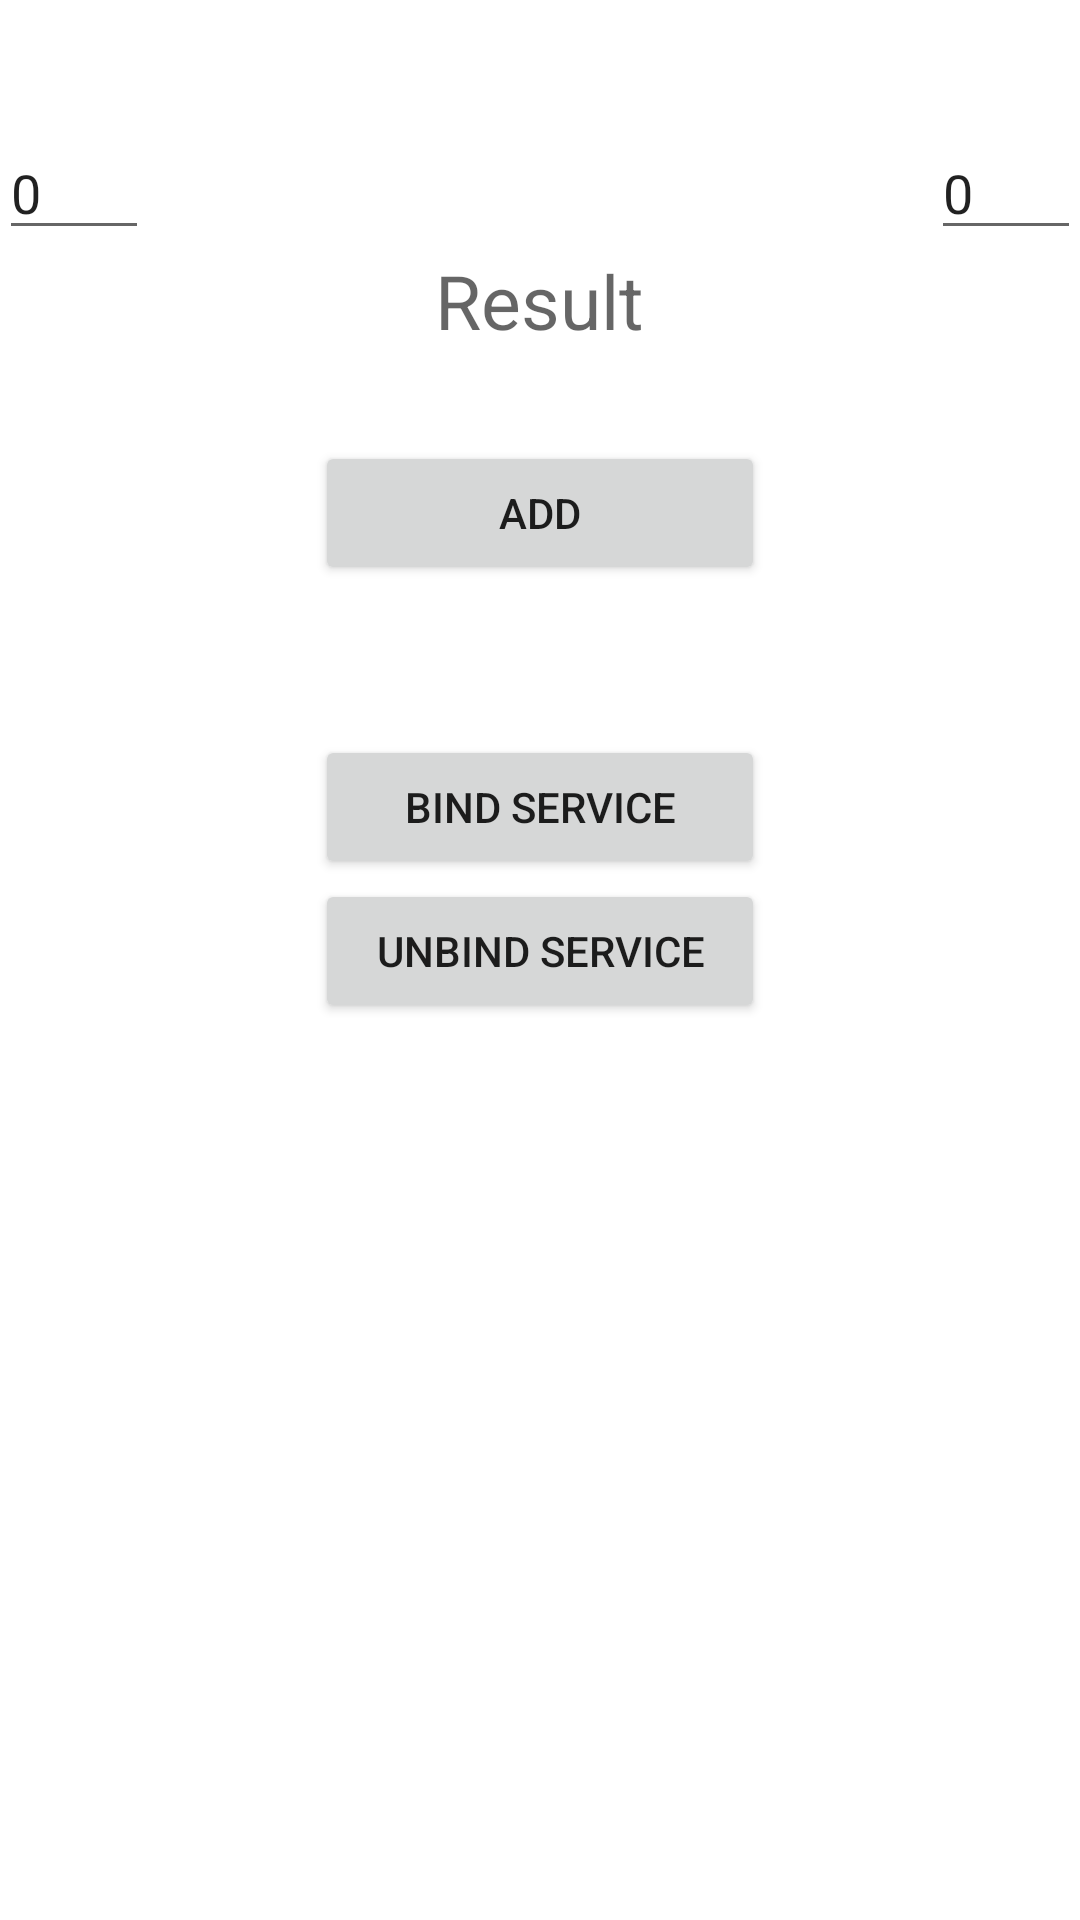

Write the Android layout XML for this screen, with the resource values it uses.
<!-- AndroidManifest.xml: application theme Theme.BoundServiceDemo -->
<!-- res/layout/activity_messenger.xml -->
<RelativeLayout
	xmlns:android="http://schemas.android.com/apk/res/android"
	xmlns:tools="http://schemas.android.com/tools"
	android:layout_width="match_parent"
	android:layout_height="match_parent"
	android:paddingBottom="@dimen/activity_vertical_margin"
	android:paddingLeft="@dimen/activity_horizontal_margin"
	android:paddingRight="@dimen/activity_horizontal_margin"
	android:paddingTop="@dimen/activity_vertical_margin"
	tools:context=".MyMessengerActivity">

	<EditText
		android:id="@+id/etNumOne"
		android:layout_width="50dp"
		android:layout_height="wrap_content"
		android:layout_alignParentLeft="true"
		android:layout_alignParentStart="true"
		android:layout_alignParentTop="true"
		android:layout_marginTop="42dp"
		android:text="0"/>

	<EditText
		android:id="@+id/etNumTwo"
		android:layout_width="50dp"
		android:layout_height="wrap_content"
		android:layout_alignParentEnd="true"
		android:layout_alignParentRight="true"
		android:layout_alignParentTop="true"
		android:layout_marginTop="42dp"
		android:text="0"/>

	<Button
		android:id="@+id/btnAdd"
		android:layout_width="150dp"
		android:layout_height="wrap_content"
		android:layout_below="@+id/txvResult"
		android:layout_centerInParent="true"
		android:layout_marginTop="30dp"
		android:onClick="performAddOperation"
		android:text="Add"/>

	<Button
		android:id="@+id/btnBindService"
		android:layout_width="150dp"
		android:layout_height="wrap_content"
		android:layout_below="@+id/btnAdd"
		android:layout_centerInParent="true"
		android:layout_marginTop="50dp"
		android:onClick="bindService"
		android:text="BIND SERVICE"/>

	<Button
		android:id="@+id/btnUnbindService"
		android:layout_width="150dp"
		android:layout_height="wrap_content"
		android:layout_below="@+id/btnBindService"
		android:layout_centerInParent="true"
		android:onClick="unbindService"
		android:text="UNBIND SERVICE"/>

	<TextView
		android:id="@+id/txvResult"
		android:layout_width="wrap_content"
		android:layout_height="wrap_content"
		android:layout_below="@+id/etNumOne"
		android:layout_centerHorizontal="true"
		android:hint="Result"
		android:textSize="25sp"/>

</RelativeLayout>
<!-- resources referenced by this layout -->
<resources>
  <style name="Theme.BoundServiceDemo" parent="Theme.MaterialComponents.DayNight.DarkActionBar">
          
          <item name="colorPrimary">@color/purple_500</item>
          <item name="colorPrimaryVariant">@color/purple_700</item>
          <item name="colorOnPrimary">@color/white</item>
          
          <item name="colorSecondary">@color/teal_200</item>
          <item name="colorSecondaryVariant">@color/teal_700</item>
          <item name="colorOnSecondary">@color/black</item>
          
          <item name="android:statusBarColor" tools:targetApi="l">?attr/colorPrimaryVariant</item>
          
      </style>
  <!-- not gathered from this repository: default colours our renderer supplied (Android Studio template values) -->
  <color name="purple_500">#FF6200EE</color>
  <color name="purple_700">#FF3700B3</color>
  <color name="teal_200">#FF03DAC5</color>
  <color name="teal_700">#FF018786</color>
  <color name="black">#FF000000</color>
  <color name="white">#FFFFFFFF</color>
</resources>
